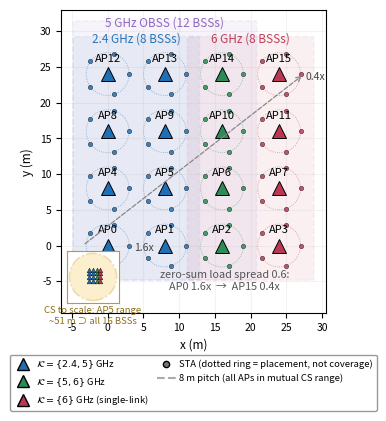

Python code for this plot:
"""v3 G1: simulation topology diagram (1:1 with the implementation constants).

Settled values of feddrl_scenario.cc: 16 APs on a 4x4 grid of pitch 8 m, 5 STAs
per AP on a radius 3 m ring, K_i = (i%4) tiling {0,1},{0,1},{1,2},{2}; bands
link0=2.4G/20M, link1=5G/40M, link2=6G/40M; zero-sum load-spread 0.6
(AP0 x1.6 -> AP15 x0.4).
Output: docs/v3/figs/fig_topology.{png,pdf}
"""
from __future__ import annotations

import math
import os

import matplotlib
matplotlib.use("Agg")
import matplotlib.pyplot as plt
from matplotlib.lines import Line2D
from matplotlib.patches import Circle

PITCH = 8.0
RING = 3.0
N_AP, PER, COLS = 16, 5, 4
# K_i groups (column = i%4): colors are distinct shades near the plot_pareto palette convention.
GROUPS = {
    (1, 1, 0): ("#1f6fb4", r"$\mathcal{K}=\{2.4,5\}$ GHz"),
    (0, 1, 1): ("#2c8b57", r"$\mathcal{K}=\{5,6\}$ GHz"),
    (0, 0, 1): ("#bb3754", r"$\mathcal{K}=\{6\}$ GHz (single-link)"),
}
SETS = [(1, 1, 0), (1, 1, 0), (0, 1, 1), (0, 0, 1)]


def main() -> None:
    plt.rcParams.update({"font.size": 8.5})
    fig, ax = plt.subplots(figsize=(3.9, 4.3))
    # OBSS domain overlay: all BSSs on the same band form a single CSMA collision
    # domain (all APs are in mutual CS range). Band-sharing graph = OBSS structure.
    #   2.4GHz: cols 0-1 (8 BSSs) / 5GHz: cols 0-2 (12 BSSs) / 6GHz: cols 2-3 (8 BSSs)
    from matplotlib.patches import FancyBboxPatch
    bands = [  # (x0 col, x1 col, y-offset, color, label)
        (0, 1, 5.0, "#1f6fb4", "2.4 GHz (8 BSSs)"),
        (0, 2, 7.2, "#8a5fbf", "5 GHz OBSS (12 BSSs)"),
        (2, 3, 5.0, "#bb3754", "6 GHz (8 BSSs)"),
    ]
    # OBSS from AP coverage (carrier sense): the model CS radius ~51 m (TxPower
    # 16 dBm, log-distance n=3, preamble detection -82 dBm) >> the ~34 m deployment
    # diagonal, so the CS circle of any AP covers the whole deployment = a fully
    # overlapping 16-BSS OBSS. As a representative, the circle of AP5 and an arrow
    # to the farthest AP15 are drawn (drawing all 16 would overlap completely).
    CS_R = 51.0
    cx, cy = 1 * PITCH, 1 * PITCH  # AP5
    # To-scale inset: proves the entire 4x4 grid fits inside the CS circle (radius ~51 m).
    axin = ax.inset_axes([0.02, 0.02, 0.20, 0.20])
    axin.add_patch(Circle((cx, cy), CS_R, fill=True, fc="#f2c94c",
                          alpha=0.28, ec="#c9962a", ls="-.", lw=1.2))
    for a2 in range(N_AP):
        axin.plot((a2 % COLS) * PITCH, (a2 // COLS) * PITCH, marker="^",
                  ms=3.4, c=GROUPS[SETS[a2 % 4]][0], mec="black", mew=0.3)
    axin.set_xlim(cx - CS_R - 6, cx + CS_R + 6)
    axin.set_ylim(cy - CS_R - 6, cy + CS_R + 6)
    axin.set_aspect("equal")
    axin.set_xticks([]); axin.set_yticks([])
    axin.set_xlabel("CS to scale: AP5 range\n~51 m ⊃ all 16 BSSs",
                    fontsize=6.8, color="#8a6d1a", labelpad=2)
    for sp in axin.spines.values():
        sp.set_edgecolor("#c9962a")
    for c0, c1, yo, bc, lab in bands:
        x0, x1 = c0 * PITCH - 4.6, c1 * PITCH + 4.6
        ax.add_patch(FancyBboxPatch(
            (x0, -4.6), x1 - x0, 3 * PITCH + 4.6 + yo,
            boxstyle="round,pad=0.25", fc=bc, ec=bc, alpha=0.07, lw=1.1,
            ls="--", zorder=0))
        ax.text((x0 + x1) / 2, 3 * PITCH + yo - 0.5, lab, ha="center",
                fontsize=8.5, color=bc, alpha=0.95)
    for a in range(N_AP):
        col, row = a % COLS, a // COLS
        x, y = col * PITCH, row * PITCH
        key = SETS[a % 4]
        color, _ = GROUPS[key]
        mult = 1.0 + 0.6 * (1.0 - 2.0 * a / (N_AP - 1))  # zero-sum spread
        # STA ring
        ax.add_patch(Circle((x, y), RING, fill=False, ls=":", lw=0.6,
                            ec=color, alpha=0.55))
        for k in range(PER):
            th = 2 * math.pi * k / PER
            ax.plot(x + RING * math.cos(th), y + RING * math.sin(th),
                    marker="o", ms=3.2, mec="black", mew=0.3, c=color,
                    alpha=0.85)
        # AP
        ax.plot(x, y, marker="^", ms=10, c=color, mec="black", mew=0.7)
        ax.annotate(f"AP{a}", (x, y), xytext=(0, 9),
                    textcoords="offset points", ha="center", fontsize=8)
        if a in (0, N_AP - 1):  # load multiplier only at the endpoints (spread labelled below)
            mxy = (26, -4)  # both endpoints labelled on the right (avoids inset/arrow)
            ax.annotate(f"{mult:.1f}x", (x, y), xytext=mxy,
                        textcoords="offset points", ha="center",
                        fontsize=7.5, color="#444444")
    # load gradient arrow
    ax.annotate("", xy=(3 * PITCH + 3.5, 3 * PITCH), xytext=(-3.5, 0),
                arrowprops=dict(arrowstyle="->", color="#888888", lw=0.9,
                                ls="--"))
    ax.text(2.05 * PITCH, -6.2,
            "zero-sum load spread 0.6:\nAP0 1.6x  →  AP15 0.4x",
            ha="center", fontsize=7.8, color="#555555")
    handles = [Line2D([], [], marker="^", ls="", ms=8, c=c, mec="black",
                      label=l) for c, l in GROUPS.values()]
    handles += [
        Line2D([], [], marker="o", ls="", ms=4.5, c="#777777", mec="black",
               label="STA (dotted ring = placement, not coverage)"),
        Line2D([], [], ls="--", c="#aaaaaa",
               label="8 m pitch (all APs in mutual CS range)"),
    ]
    ax.legend(handles=handles, loc="upper center",
              bbox_to_anchor=(0.5, -0.12), ncol=2, fontsize=6.8,
              frameon=True, edgecolor="0.5", columnspacing=0.8,
              handletextpad=0.4)
    ax.set_xlabel("x (m)", fontsize=8.5)
    ax.set_ylabel("y (m)", fontsize=8.5)
    ax.tick_params(labelsize=7.5)
    ax.set_aspect("equal")
    ax.set_xlim(-6.5, 3 * PITCH + 6.5)
    ax.set_ylim(-9.5, 3 * PITCH + 9.0)
    ax.grid(alpha=0.15)
    out = (r"D:\WLAN\docs\v3\figs" if os.name == "nt"
           else "figs")
    os.makedirs(out, exist_ok=True)
    fig.tight_layout()
    fig.savefig(f"{out}/fig_topology.png", dpi=170, bbox_inches="tight")
    fig.savefig(f"{out}/fig_topology.pdf", bbox_inches="tight")
    print("saved:", out)


if __name__ == "__main__":
    main()
